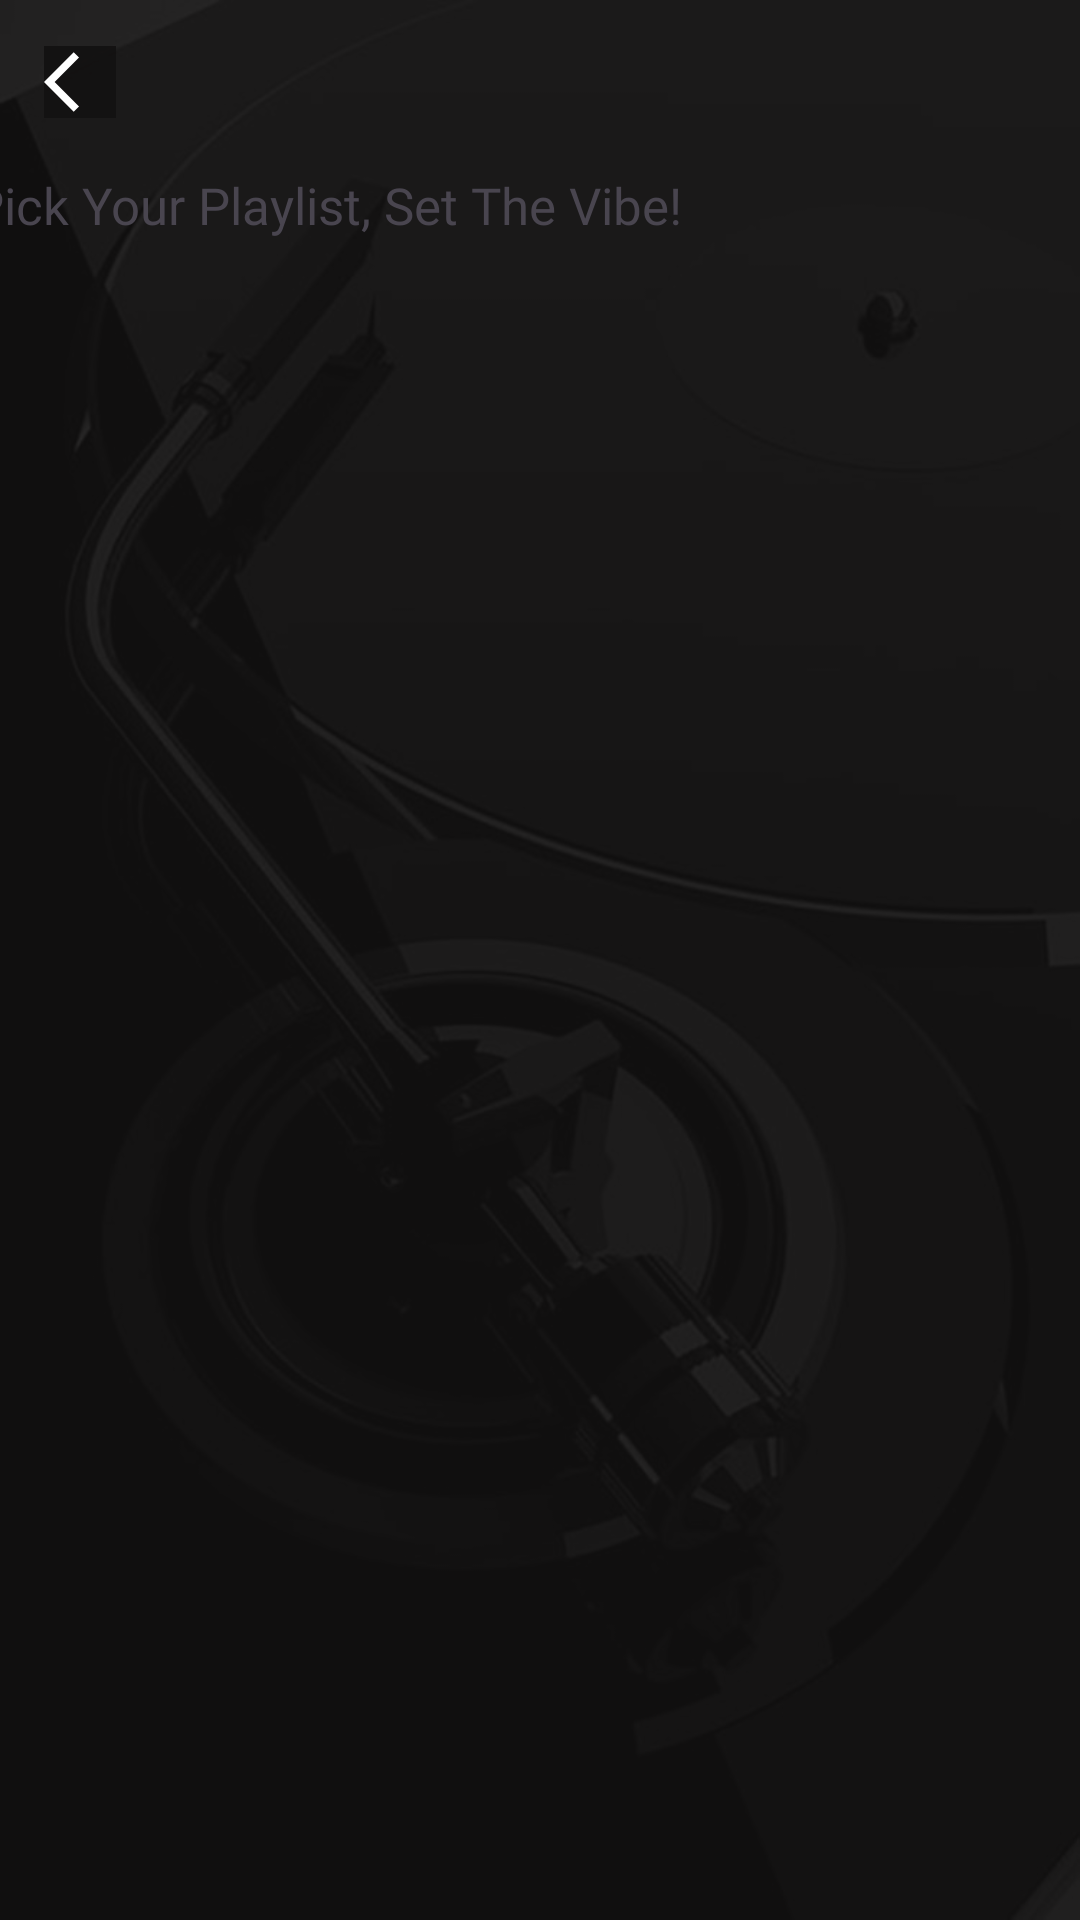

Write the Android layout XML for this screen, with the resource values it uses.
<!-- AndroidManifest.xml: application theme Theme.Rhythmix -->
<!-- res/layout/activity_choose_playlist.xml -->
<?xml version="1.0" encoding="utf-8"?>
<androidx.constraintlayout.widget.ConstraintLayout xmlns:android="http://schemas.android.com/apk/res/android"
    xmlns:app="http://schemas.android.com/apk/res-auto"
    xmlns:tools="http://schemas.android.com/tools"
    android:layout_width="match_parent"
    android:layout_height="match_parent"
    android:background="@drawable/allsongsoverly"
    tools:context=".Activities.ChoosePlaylistActivity">

    <androidx.recyclerview.widget.RecyclerView
        android:id="@+id/playlistsRecycleView"
        android:layout_width="377dp"
        android:layout_height="547dp"
        app:layout_constraintBottom_toBottomOf="parent"
        app:layout_constraintEnd_toEndOf="parent"
        app:layout_constraintHorizontal_bias="0.47"
        app:layout_constraintStart_toStartOf="parent"
        app:layout_constraintTop_toTopOf="parent"
        app:layout_constraintVertical_bias="0.857" />

    <ImageButton
        android:id="@+id/backButton"
        android:layout_width="wrap_content"
        android:layout_height="wrap_content"
        app:layout_constraintBottom_toBottomOf="parent"
        app:layout_constraintEnd_toEndOf="parent"
        app:layout_constraintHorizontal_bias="0.044"
        android:background="#E6121111"
        app:layout_constraintStart_toStartOf="parent"
        app:layout_constraintTop_toTopOf="parent"
        app:layout_constraintVertical_bias="0.025"
        app:srcCompat="@drawable/arrow_back" />

    <TextView
        android:id="@+id/text"
        android:layout_width="377dp"
        android:layout_height="46dp"
        android:fontFamily="@font/androidassassin"
        android:text="Pick Your Playlist, Set The Vibe!"
        android:textColor="@color/thisWhiteColor"
        android:textSize="17dp"
        app:layout_constraintBottom_toBottomOf="parent"
        app:layout_constraintEnd_toEndOf="parent"
        app:layout_constraintHorizontal_bias="0.588"
        app:layout_constraintStart_toStartOf="parent"
        app:layout_constraintTop_toTopOf="parent"
        app:layout_constraintVertical_bias="0.096" />
</androidx.constraintlayout.widget.ConstraintLayout>
<!-- resources referenced by this layout -->
<resources>
  <!-- drawable allsongsoverly (drawable) -->
  <layer-list xmlns:android="http://schemas.android.com/apk/res/android">
      <item android:drawable="@drawable/allson" />
      <item>
          <shape android:shape="rectangle">
              <solid android:color="#E6121111" />
          </shape>
      </item>
  </layer-list>
  <!-- drawable arrow_back (drawable) -->
  <vector android:autoMirrored="true" android:height="24dp"
      android:tint="#FFFFFF" android:viewportHeight="24"
      android:viewportWidth="24" android:width="24dp" xmlns:android="http://schemas.android.com/apk/res/android">
      <path android:fillColor="@android:color/white" android:pathData="M11.67,3.87L9.9,2.1 0,12l9.9,9.9 1.77,-1.77L3.54,12z"/>
  </vector>
  <style name="Theme.Rhythmix" parent="Base.Theme.Rhythmix" />
  <!-- drawable allson: jpg bitmap (drawable, 39603 bytes) -->
  <style name="Base.Theme.Rhythmix" parent="Theme.Material3.DayNight.NoActionBar">
          
          
      </style>
</resources>
